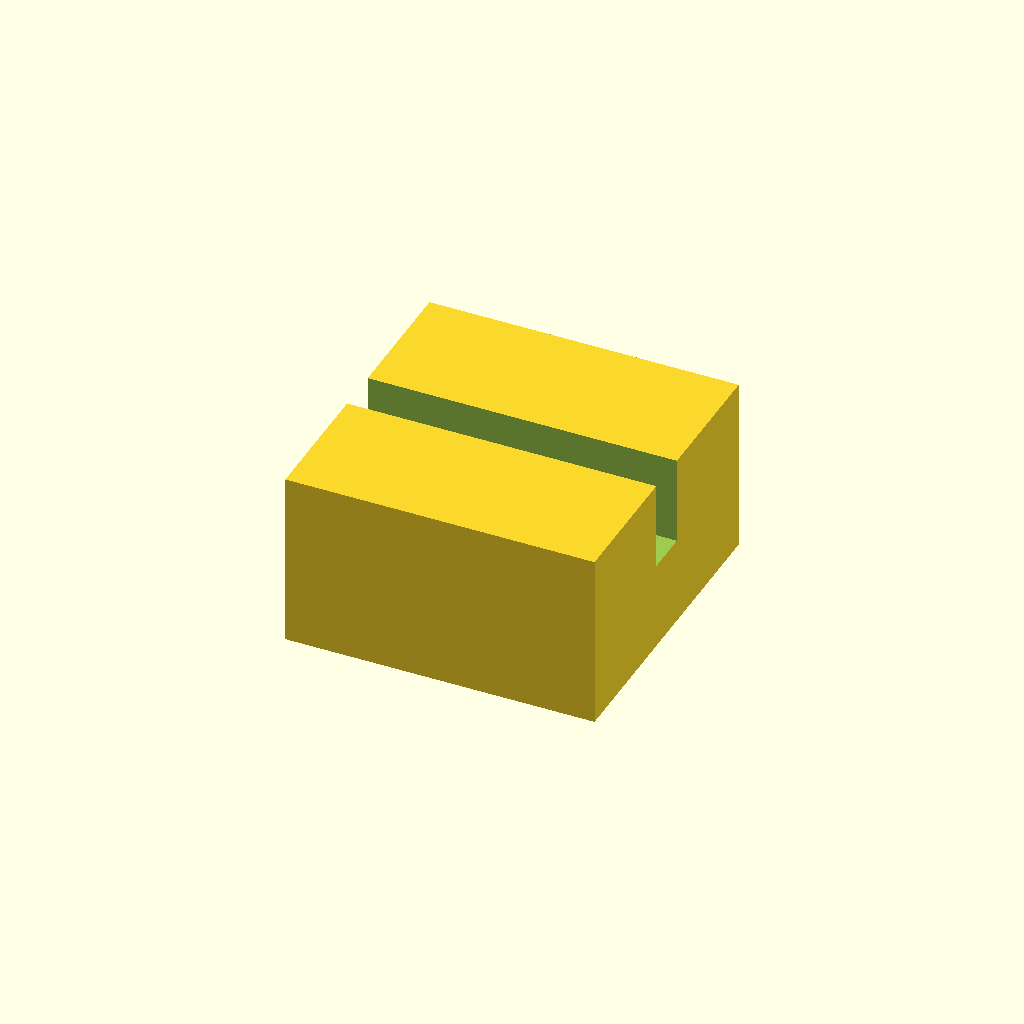
Cell 1: the model at its default parameters.
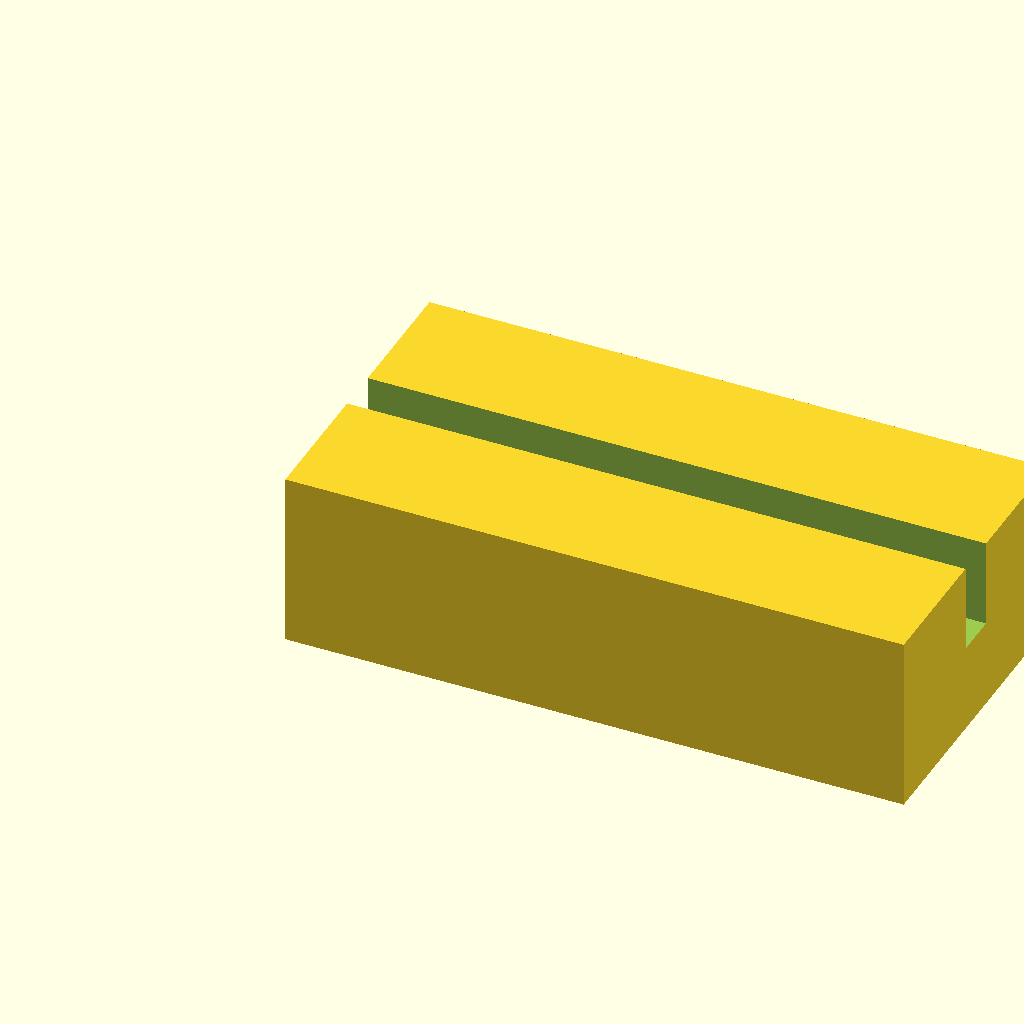
Cell 2: block_l = 28 (everything else at default).
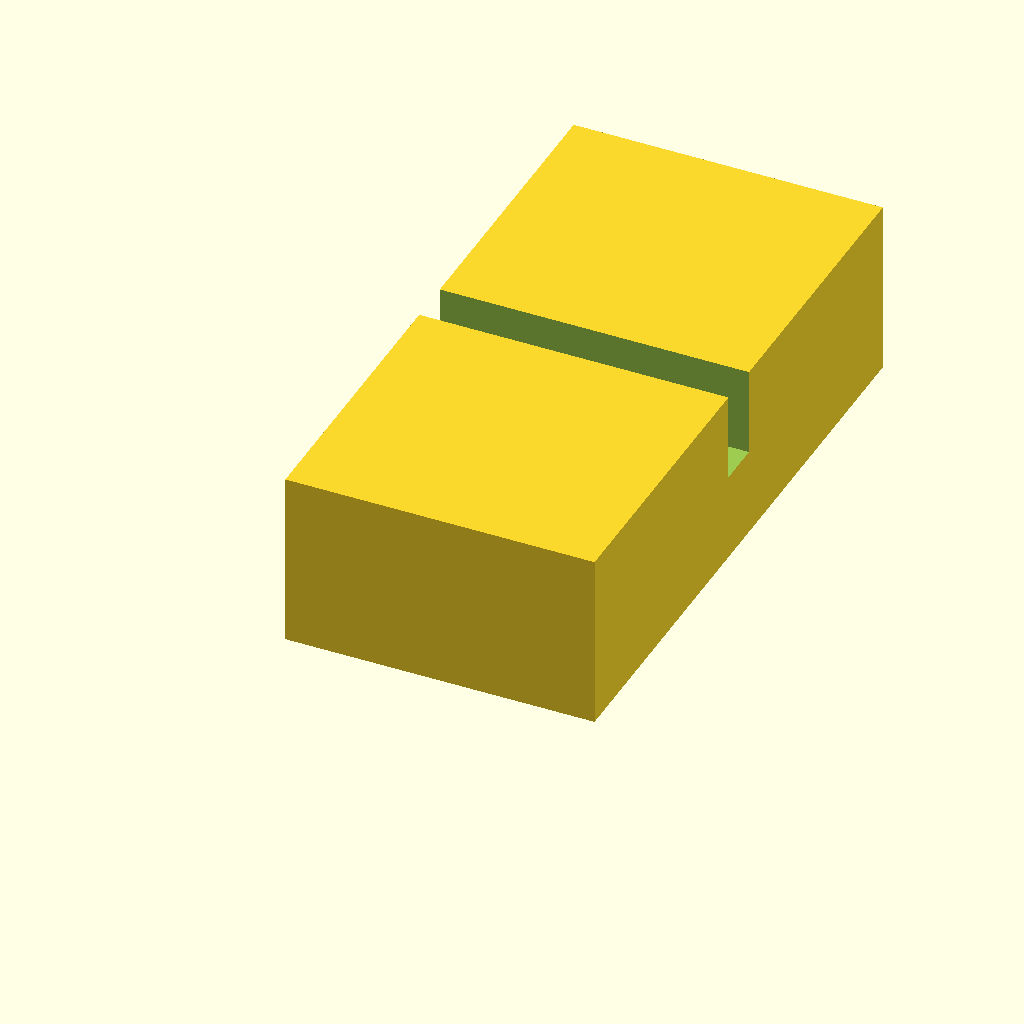
Cell 3 — block_w set to 28, the other parameters unchanged.
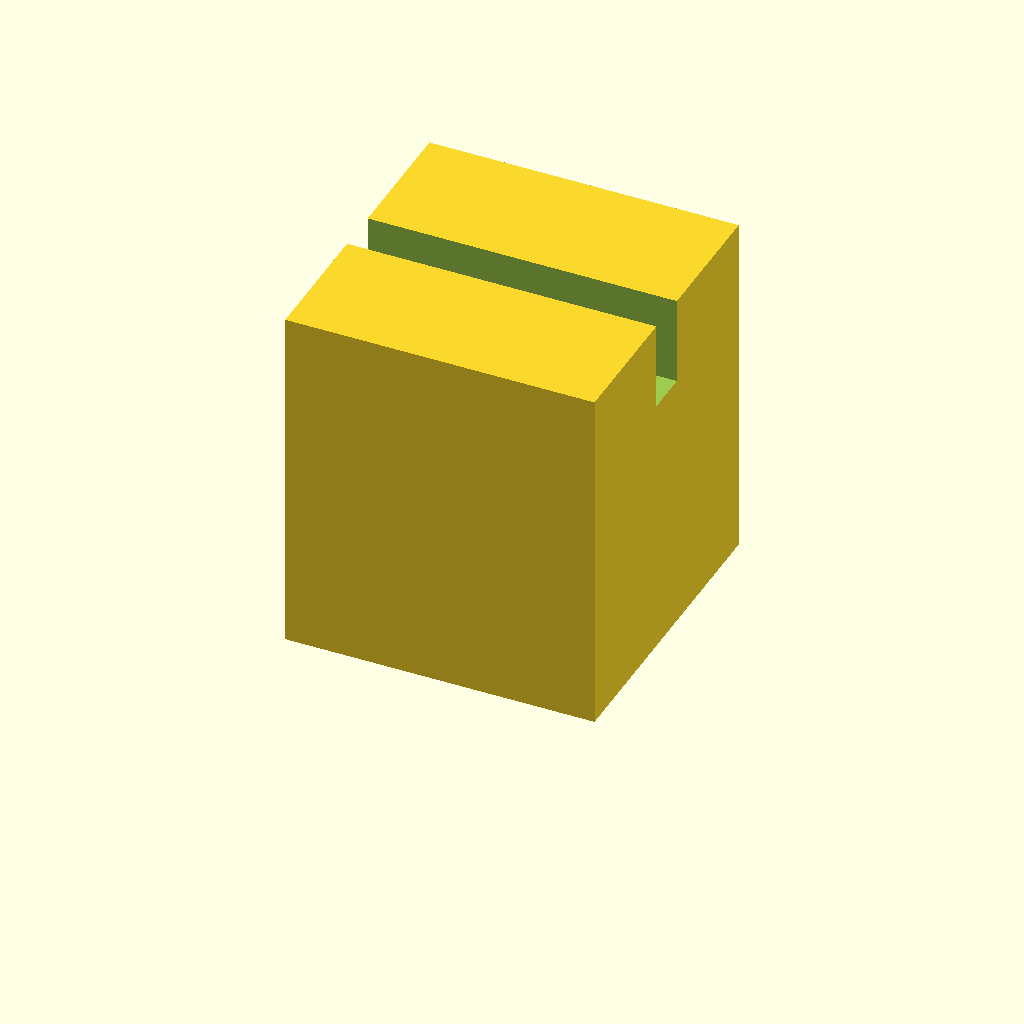
Cell 4: the same model with block_h = 16.
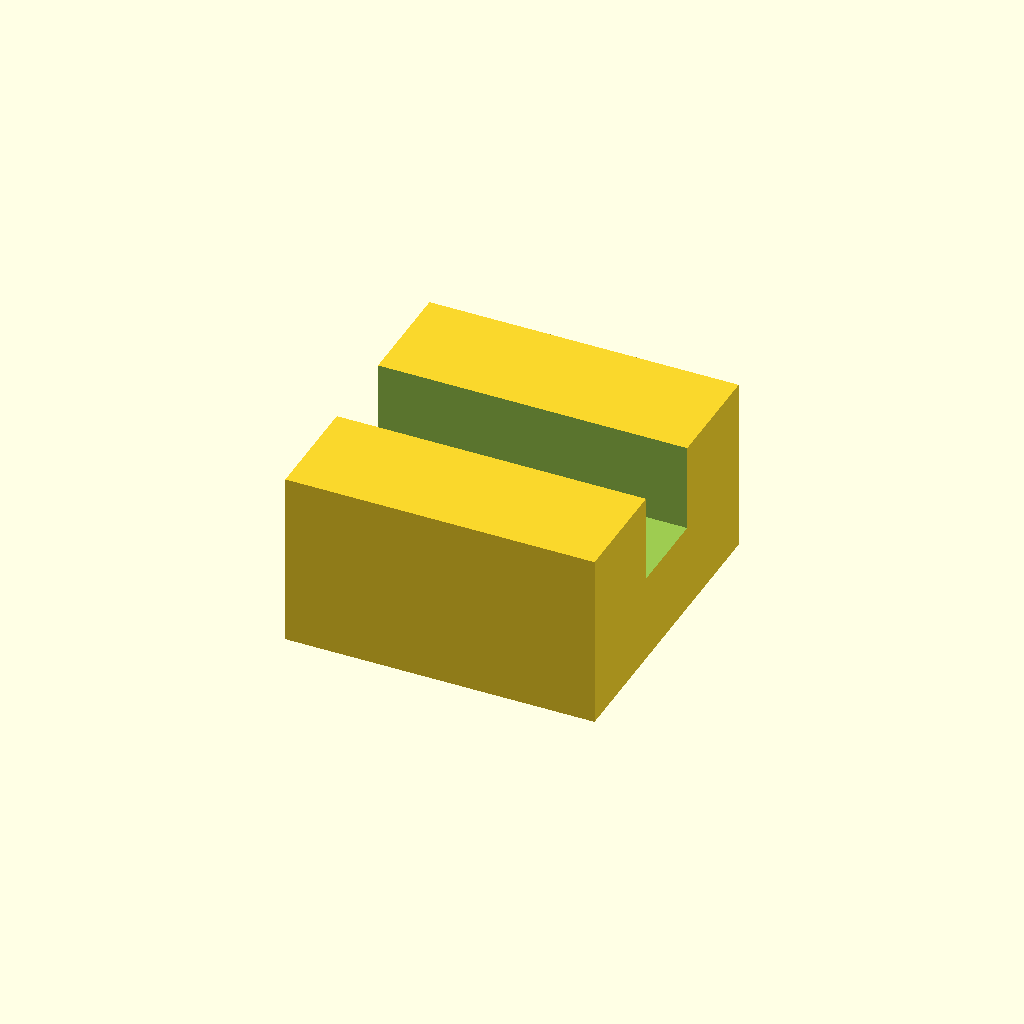
Cell 5: the same model with slot_w = 4.
All cells are drawn from one camera (rotation 55°, 0°, 25°, orthographic, colour scheme Cornfield), so only the parameter changes between them.
OpenSCAD source file optional_data/data/scale1/microfeatures/part_0103.scad:
$fn = 32;

// ----------------------------------------------------------------------
// Micro clip: slotted block, 5-20 mm class
// ----------------------------------------------------------------------

// --- parameters (mm) ---
block_l = 14;             // block length, X
block_w = 14;             // block width, Y
block_h = 8;              // block height, Z
slot_w = 2;               // slot width
slot_d = 4;               // slot depth from the top

difference() {
  cube([block_l, block_w, block_h]);
  translate([-1, block_w / 2 - slot_w / 2, block_h - slot_d])
    cube([block_l + 2, slot_w, slot_d + 1]);
}
Customizer parameters (derived from the source; name, type, default, range or options):
block_l: number, default 14
block_w: number, default 14
block_h: number, default 8
slot_w: number, default 2
slot_d: number, default 4
